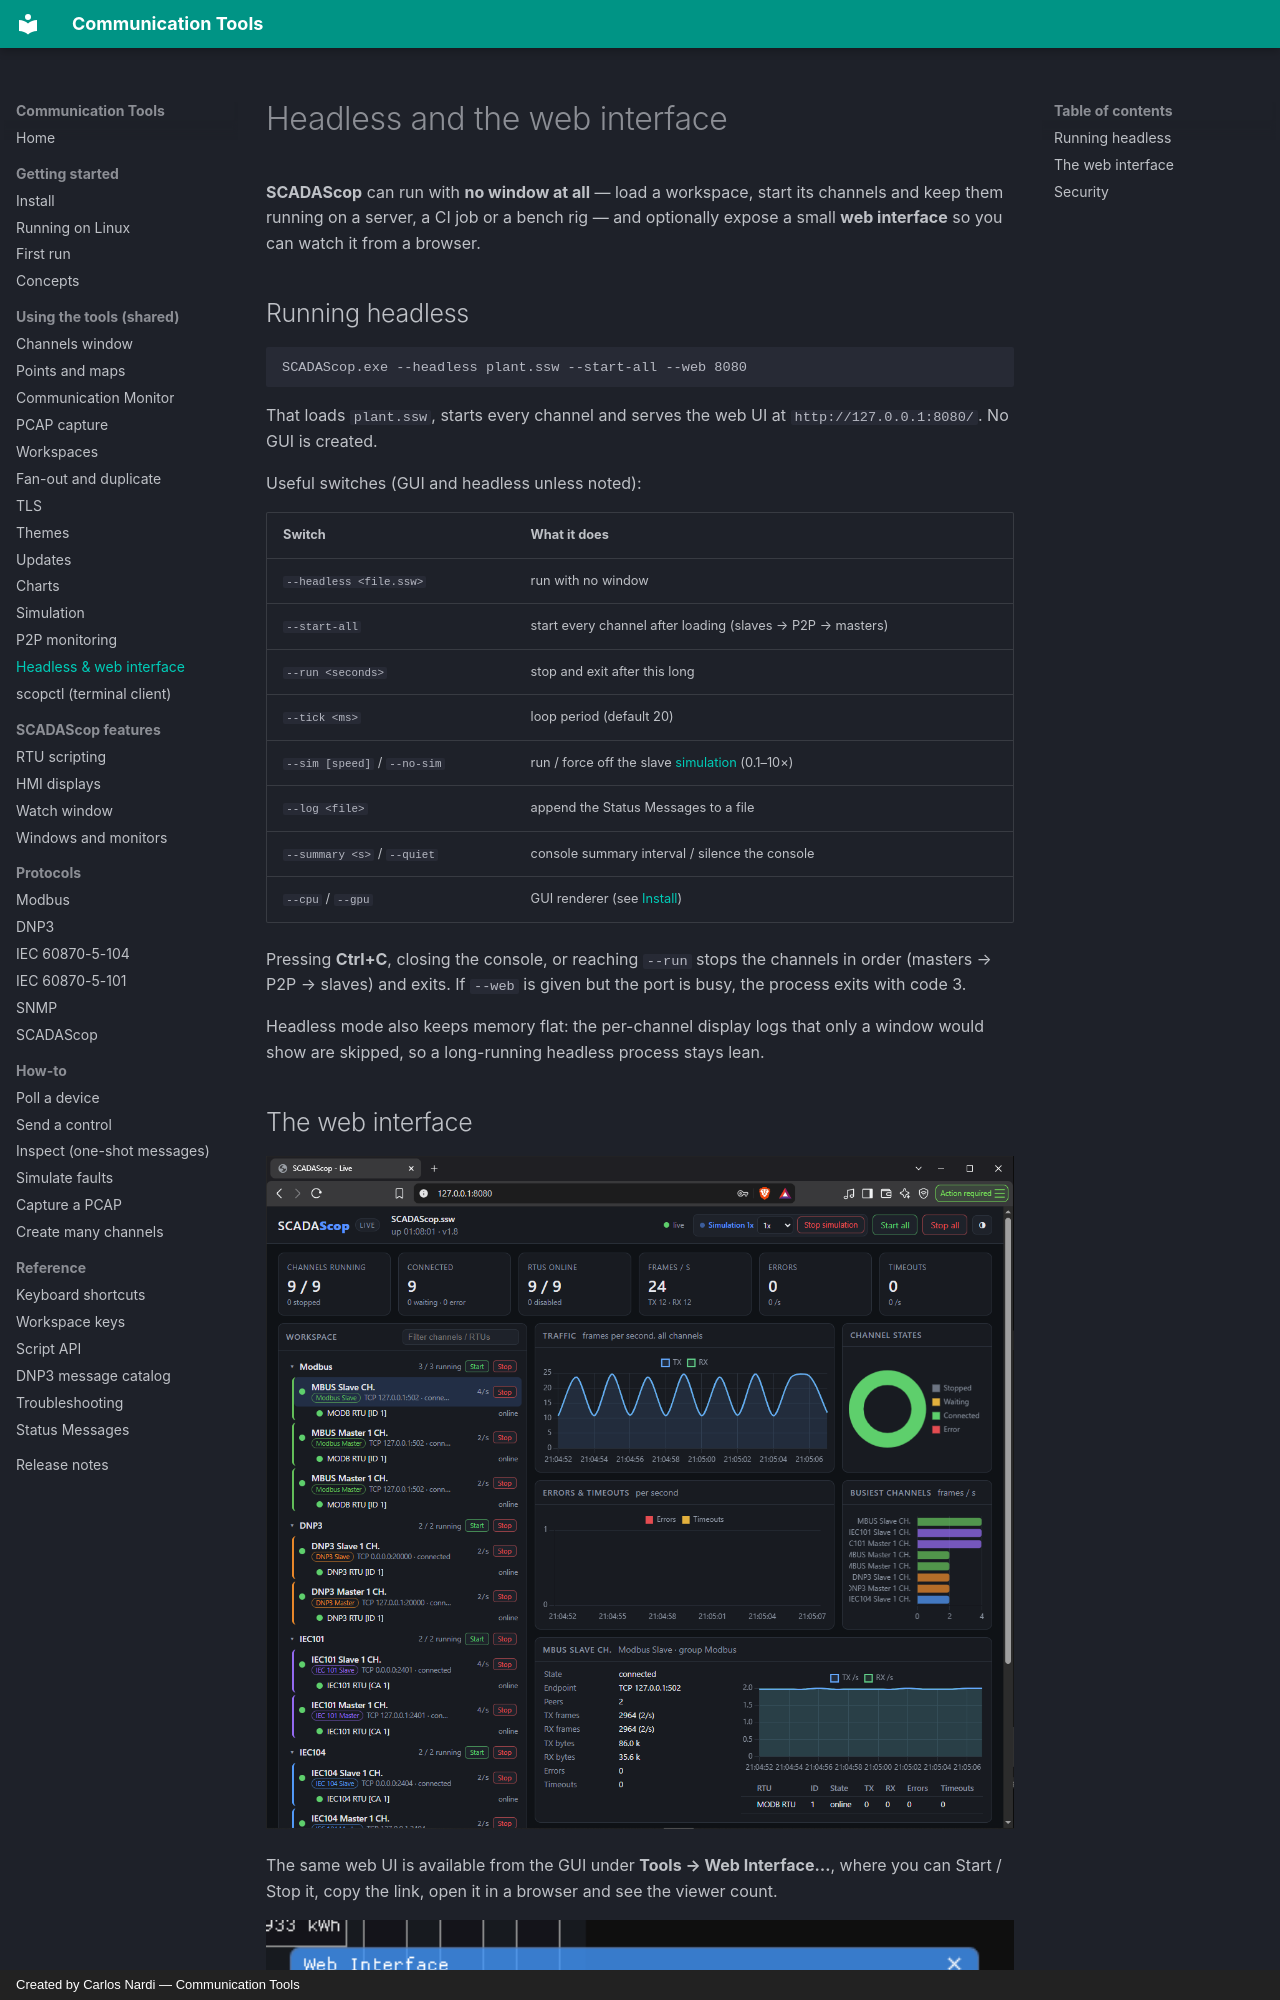

repository: CommunicationTools/docs · page: shared/headless/index.html · generator: mkdocs · copyright: Created by Carlos Nardi — Communication Tools

# Headless and the web interface

**SCADAScop** can run with **no window at all** — load a workspace, start its
channels and keep them running on a server, a CI job or a bench rig — and
optionally expose a small **web interface** so you can watch it from a browser.

## Running headless

```
SCADAScop.exe --headless plant.ssw --start-all --web 8080
```

That loads `plant.ssw`, starts every channel and serves the web UI at
`http://127.0.0.1:8080/`. No GUI is created.

Useful switches (GUI and headless unless noted):

| Switch | What it does |
|---|---|
| `--headless <file.ssw>` | run with no window |
| `--start-all` | start every channel after loading (slaves → P2P → masters) |
| `--run <seconds>` | stop and exit after this long |
| `--tick <ms>` | loop period (default 20) |
| `--sim [speed]` / `--no-sim` | run / force off the slave [simulation](simulation.md) (0.1–10×) |
| `--log <file>` | append the Status Messages to a file |
| `--summary <s>` / `--quiet` | console summary interval / silence the console |
| `--cpu` / `--gpu` | GUI renderer (see [Install](../getting-started/install.md)) |

Pressing **Ctrl+C**, closing the console, or reaching `--run` stops the channels
in order (masters → P2P → slaves) and exits. If `--web` is given but the port is
busy, the process exits with code 3.

Headless mode also keeps memory flat: the per-channel display logs that only a
window would show are skipped, so a long-running headless process stays lean.
